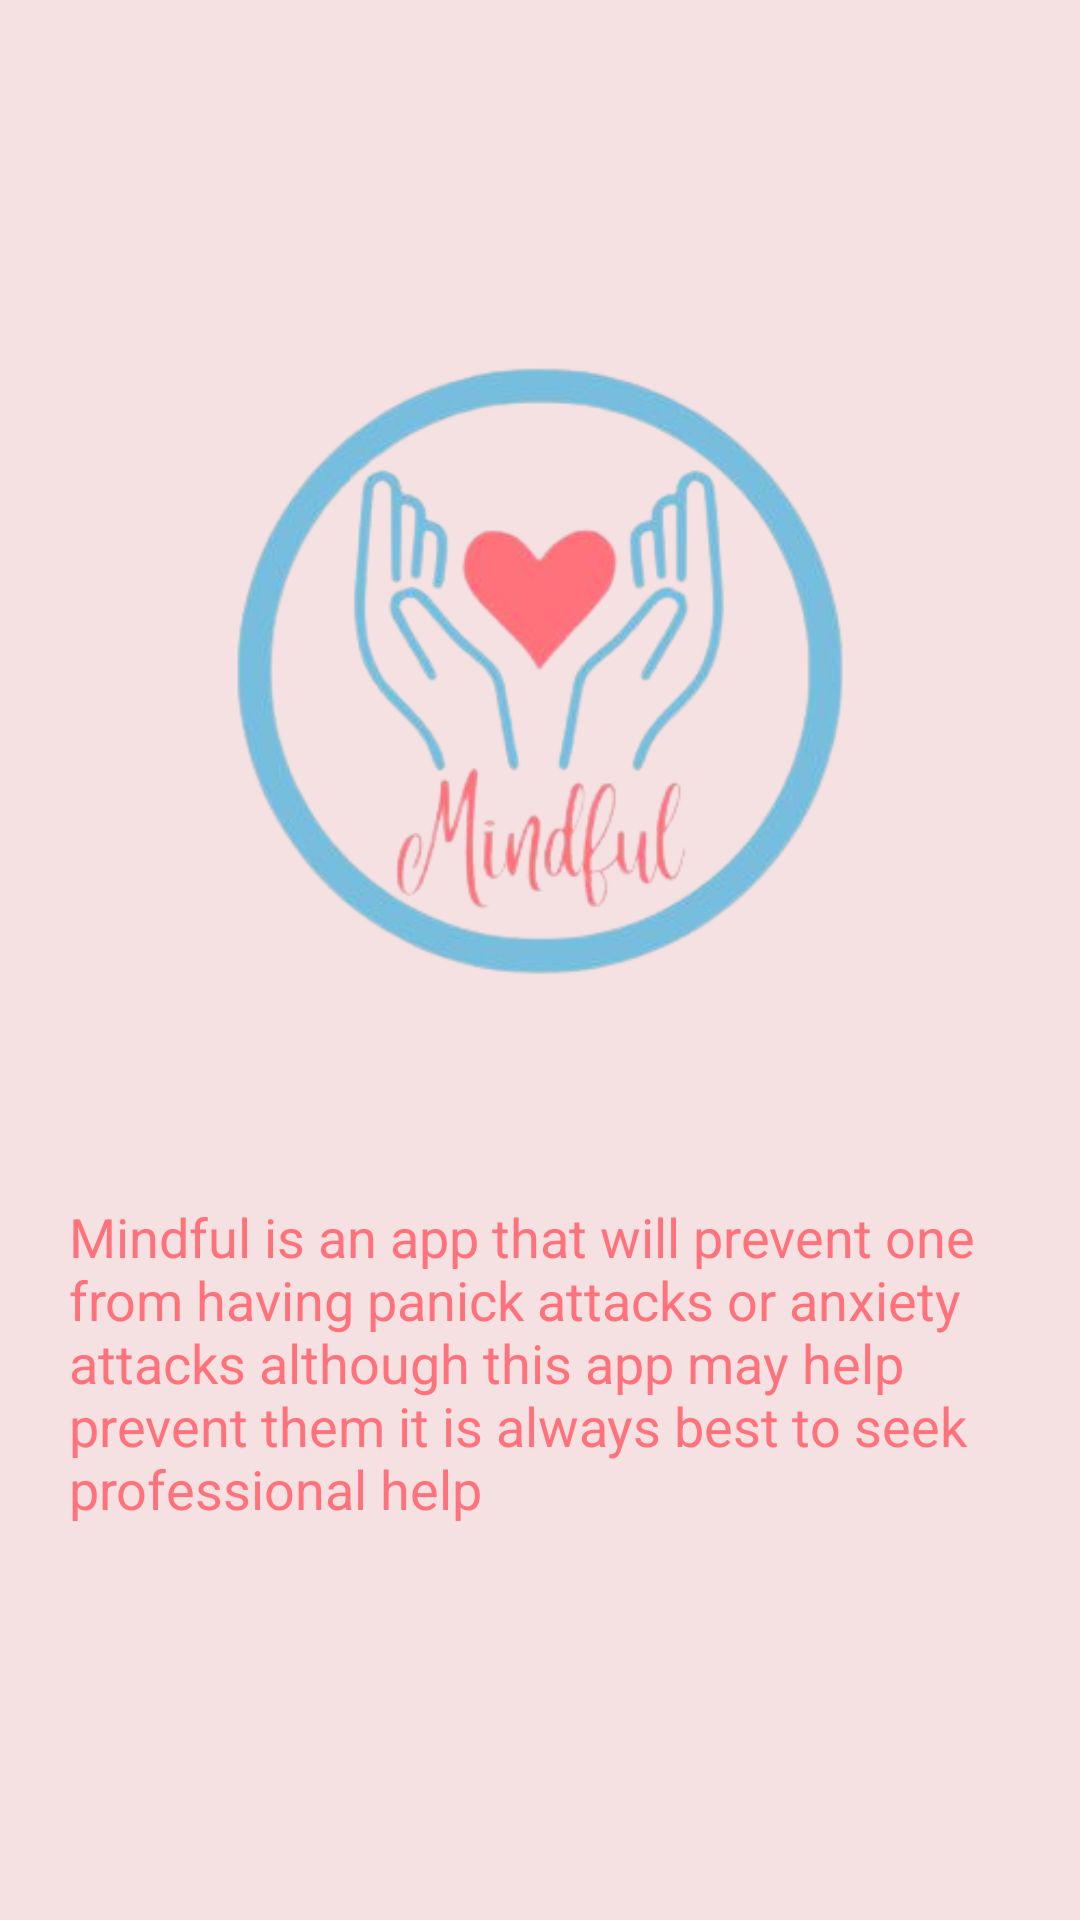

This screen was rendered from an Android layout file. Write that file and the resources it references.
<!-- AndroidManifest.xml: application theme Theme.Mindful_CAC -->
<!-- res/layout/activity_main.xml -->
<?xml version="1.0" encoding="utf-8"?>
<LinearLayout xmlns:android="http://schemas.android.com/apk/res/android"
    xmlns:app="http://schemas.android.com/apk/res-auto"
    xmlns:tools="http://schemas.android.com/tools"
    android:layout_width="match_parent"
    android:layout_height="match_parent"
    android:orientation="vertical"
    tools:context=".MainActivity"
    android:background="#f5e1e1">

    <ImageView
        android:id="@+id/logo"
        android:layout_width="match_parent"
        android:layout_height="400dp"
        android:src="@drawable/logo" />


    <TextView
        android:layout_width="wrap_content"
        android:layout_height="wrap_content"
        android:text="Mindful is an app that will prevent one from having panick attacks or anxiety attacks although this app may help prevent them it is always best to seek professional help"
        android:textSize="18dp"
        android:paddingLeft="23dp"
        android:textColor="#ff727b"/>



</LinearLayout>
<!-- resources referenced by this layout -->
<resources>
  <!-- drawable logo: png bitmap (drawable, 94727 bytes) -->
  <style name="Theme.Mindful_CAC" parent="Theme.MaterialComponents.DayNight.DarkActionBar">
          
          <item name="colorPrimary">@color/purple_500</item>
          <item name="colorPrimaryVariant">@color/purple_700</item>
          <item name="colorOnPrimary">@color/white</item>
          
          <item name="colorSecondary">@color/teal_200</item>
          <item name="colorSecondaryVariant">@color/teal_700</item>
          <item name="colorOnSecondary">@color/black</item>
          
          <item name="android:statusBarColor" tools:targetApi="l">?attr/colorPrimaryVariant</item>
          
      </style>
  <!-- not gathered from this repository: default colours our renderer supplied (Android Studio template values) -->
  <color name="purple_500">#FF6200EE</color>
  <color name="purple_700">#FF3700B3</color>
  <color name="teal_200">#FF03DAC5</color>
  <color name="teal_700">#FF018786</color>
  <color name="black">#FF000000</color>
  <color name="white">#FFFFFFFF</color>
</resources>
